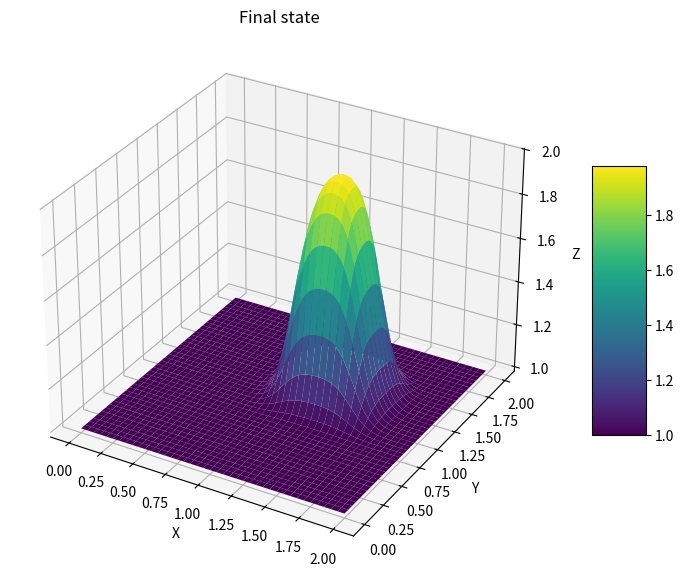

Generate this figure with matplotlib:
import numpy as np
import matplotlib.pyplot as plt
from matplotlib import cm
from mpl_toolkits.mplot3d import Axes3D

def linearadvection2D(nx,ny,nt):
    # nx,ny = no of grid points, nt = no of time steps
    lx = 2 #domain dimensions
    ly = 2
    sigma = 0.2
    c = 1 #wave speed
    dx = lx/(nx-1) #delta x
    dy = ly/(ny-1) #delta y
    dt = sigma*dx # delta t

    x = np.linspace(0,lx,nx)
    y = np.linspace(0,ly,ny)
    X, Y = np.meshgrid(x,y)

    u = np.ones((ny,nx)) #solution array
    u[int(.5/dy):int(1/dy+1),int(.5/dx):int(1/dx+1)] = 2 #initial condition

    un = np.ones((ny,nx)) #temp array

    #initial condition plot
    #fig = plt.figure(figsize=(11,7),dpi=100)
    #ax = fig.add_subplot(111, projection='3d')
    #surf = ax.plot_surface(X,Y,u,cmap=cm.viridis)
    #ax.set_xlabel('X')
    #ax.set_ylabel('Y')
    #ax.set_zlabel('Z')
    #ax.set_title('Initial condition')
    #plt.show()

    for n in range(nt): # solving in time
        un = u.copy()
        u[1:,1:] = un[1:,1:]-c*dt/dx*(un[1:,1:]-un[1:,:-1])-c*dt/dy*(un[1:,1:]-un[:-1,1:])
        u[0,:] = 1
        u[-1,:] = 1
        u[:,0] = 1
        u[:,-1] = 1
    
    fig = plt.figure(figsize=(11,7),dpi=100)
    ax = fig.add_subplot(111, projection='3d')
    surf = ax.plot_surface(X,Y,u,cmap=cm.viridis)

    ax.set_xlabel('X')
    ax.set_ylabel('Y')
    ax.set_zlabel('Z')
    ax.set_title('Final state')

    fig.colorbar(surf, shrink=0.5, aspect=5)  # Color bar
    plt.show()

def nonlinearadvection(nx,nt):
    # nx = no of grid points, nt = no of time steps
    l = 2 # domain length
    dx = l/(nx-1) # delta x
    dt = nt/1000 # delta t

    u = np.ones(nx) # solution array
    u[int(.5/dx):int(1/dx+1)] = 2 # initial condition

    un = np.ones(nx) # temp array

    for n in range(nt): # solving in time
        un = u.copy()
        u[1:] = un[1:]-un[1:]*dt/dx*(un[1:]-un[:-1])

    plt.plot(np.linspace(0,l,nx),u) # plot after nt
    plt.show()

linearadvection2D(81,81,100)
#nonlinearadvection(41,20)